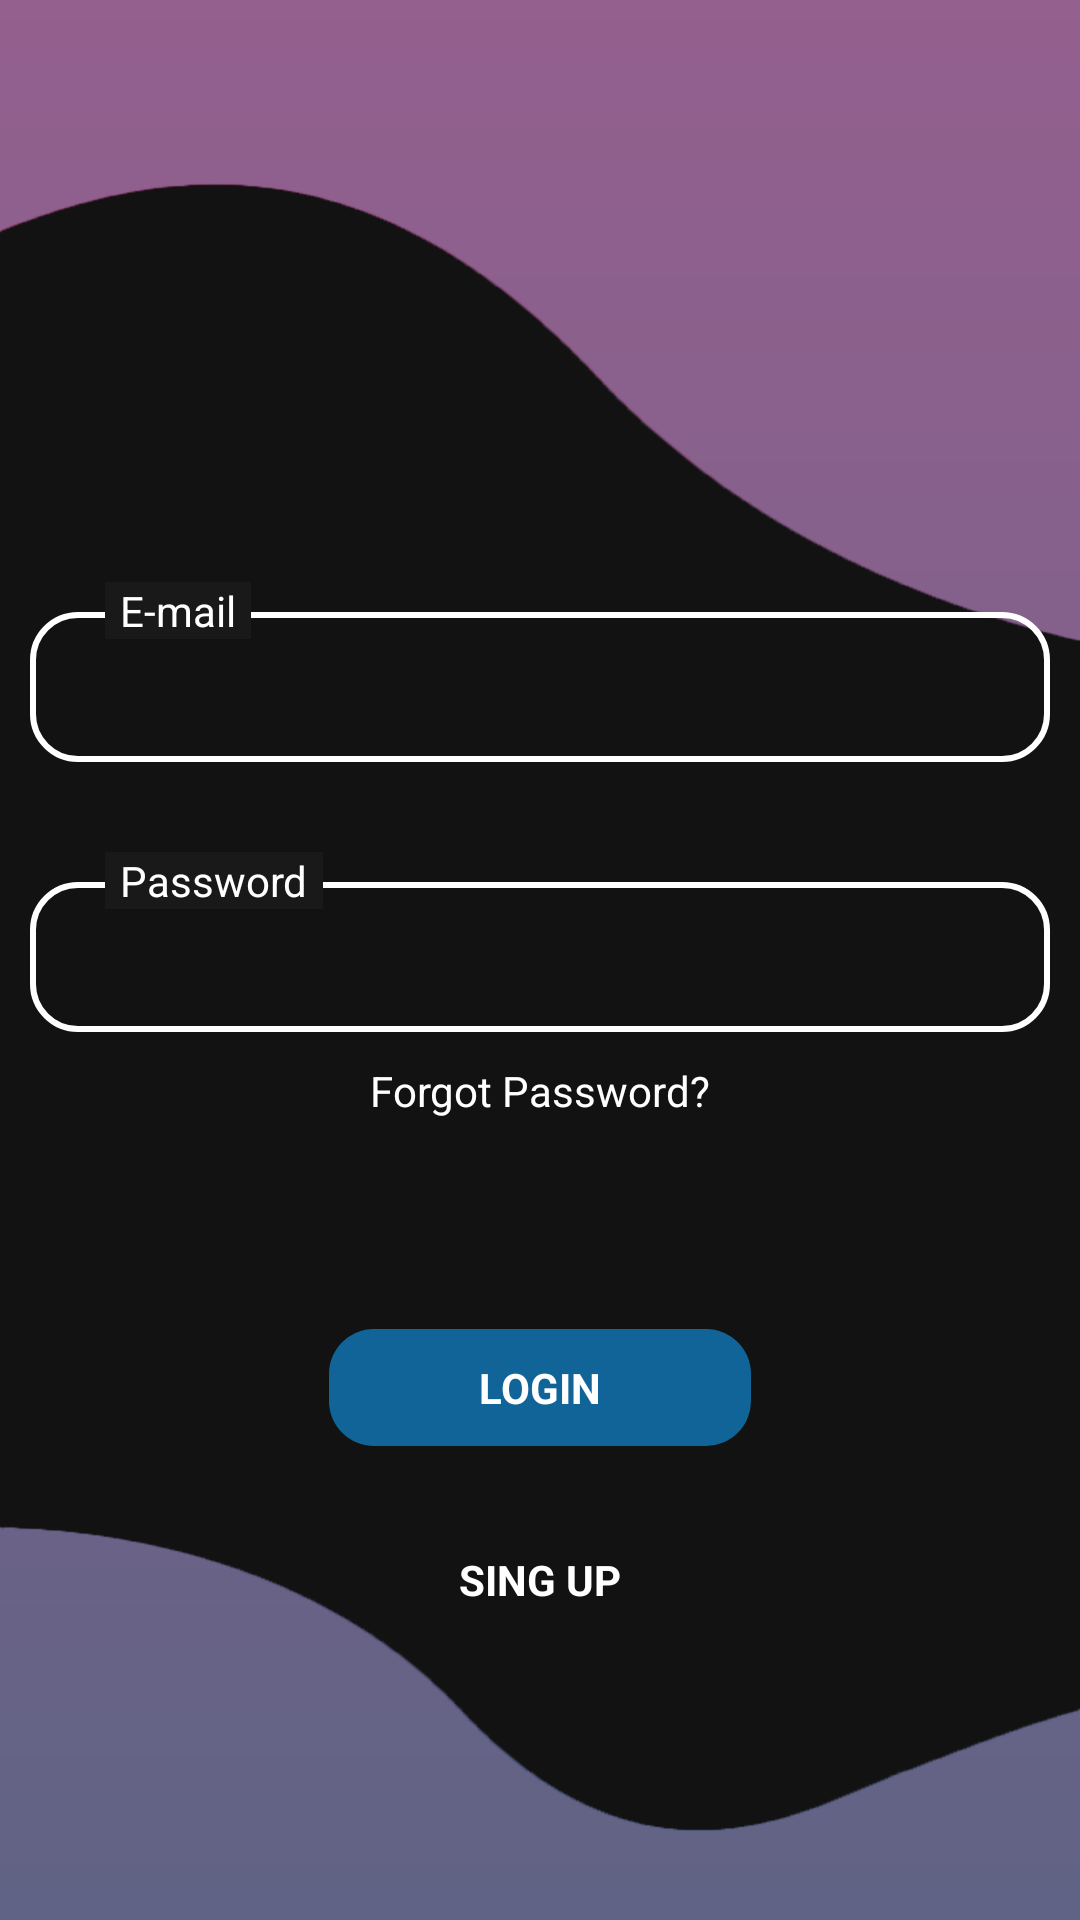

Here is an Android app screen rendered from its layout file. Give the layout XML and the strings, colors and styles it references.
<!-- AndroidManifest.xml: application theme Theme.HMIYH -->
<!-- res/layout/activity_main.xml -->
<?xml version="1.0" encoding="utf-8"?>
<RelativeLayout xmlns:android="http://schemas.android.com/apk/res/android"
    xmlns:app="http://schemas.android.com/apk/res-auto"
    xmlns:tools="http://schemas.android.com/tools"
    android:layout_width="match_parent"
    android:layout_height="match_parent"
    android:background="@drawable/backgraund_back"
    tools:context=".MainActivity">

    <RelativeLayout
        android:layout_width="match_parent"
        android:layout_height="match_parent"
        android:id="@+id/img_background"
        android:background="@drawable/black_line">

        <RelativeLayout
            android:layout_width="340dp"
            android:layout_height="wrap_content"
            android:layout_centerHorizontal="true"
            android:layout_centerVertical="true">

            <RelativeLayout
                android:layout_width="wrap_content"
                android:layout_height="wrap_content"
                android:layout_marginTop="100dp"
                android:id="@+id/emailRelat">

                <EditText
                    android:layout_width="match_parent"
                    android:layout_height="50dp"
                    android:id="@+id/email"
                    android:layout_marginTop="10dp"
                    android:textColor="@color/white"
                    android:padding="10dp"
                    android:textStyle="bold"
                    android:background="@drawable/edittext_border_radius"/>

                <TextView
                    android:layout_width="wrap_content"
                    android:layout_height="wrap_content"
                    android:text="E-mail"
                    android:layout_marginStart="25dp"
                    android:layout_alignParentStart="true"
                    android:paddingLeft="5dp"
                    android:paddingRight="5dp"
                    android:background="#191919"
                    android:textColor="@color/white" />

            </RelativeLayout>

            <RelativeLayout
                android:layout_width="wrap_content"
                android:layout_height="wrap_content"
                android:layout_below="@+id/emailRelat"
                android:layout_marginTop="30dp"
                android:id="@+id/passRelat">

                <EditText
                    android:layout_width="match_parent"
                    android:layout_height="50dp"
                    android:id="@+id/pass"
                    android:layout_marginTop="10dp"
                    android:password="true"
                    android:textColor="@color/white"
                    android:padding="10dp"
                    android:textStyle="bold"
                    android:background="@drawable/edittext_border_radius"/>

                <TextView
                    android:layout_width="wrap_content"
                    android:layout_height="wrap_content"
                    android:text="Password"
                    android:layout_marginStart="25dp"
                    android:layout_alignParentStart="true"
                    android:paddingLeft="5dp"
                    android:paddingRight="5dp"
                    android:background="#191919"
                    android:textColor="@color/white" />

            </RelativeLayout>

            <TextView
                android:layout_width="wrap_content"
                android:layout_height="wrap_content"
                android:id="@+id/forgotPass"
                android:textColor="@color/white"
                android:text="Forgot Password?"
                android:layout_centerHorizontal="true"
                android:layout_marginTop="10dp"
                android:clickable="true"
                android:layout_below="@+id/passRelat"/>

            <TextView
                android:layout_width="wrap_content"
                android:layout_height="wrap_content"
                android:id="@+id/btnIN"
                android:layout_centerHorizontal="true"
                android:layout_marginTop="70dp"
                android:paddingLeft="50dp"
                android:paddingRight="50dp"
                android:paddingTop="10dp"
                android:paddingBottom="10dp"
                android:layout_below="@+id/forgotPass"
                android:textColor="@color/white"
                android:textStyle="bold"
                android:text="LOGIN"
                android:background="@drawable/backgraund_btn"/>

            <TextView
                android:layout_width="wrap_content"
                android:layout_height="wrap_content"
                android:id="@+id/btnUP"
                android:layout_centerHorizontal="true"
                android:layout_marginTop="25dp"
                android:paddingLeft="50dp"
                android:paddingRight="50dp"
                android:paddingTop="10dp"
                android:paddingBottom="10dp"
                android:layout_below="@+id/btnIN"
                android:textColor="@color/white"
                android:textStyle="bold"
                android:text="SING UP" />

        </RelativeLayout>

    </RelativeLayout>

</RelativeLayout>
<!-- resources referenced by this layout -->
<resources>
  <color name="white">#FFFFFFFF</color>
  <!-- drawable backgraund_back (drawable) -->
  <?xml version="1.0" encoding="utf-8"?>
  <shape xmlns:android="http://schemas.android.com/apk/res/android">
  
      <gradient
          android:angle="90"
          android:endColor="#94608e"
          android:startColor="#606385"
          android:type="linear" />
  
      <corners
          android:radius="0dp"/>
  </shape>
  <!-- drawable backgraund_btn (drawable) -->
  <?xml version="1.0" encoding="utf-8"?>
  <shape xmlns:android="http://schemas.android.com/apk/res/android">
      <gradient
          android:angle="45"
          android:endColor="#116498"
          android:startColor="#116498"
          android:type="linear" />
  
      <corners
          android:radius="15dp"/>
  </shape>
  <!-- drawable black_line: png bitmap (drawable-v24, 280316 bytes) -->
  <!-- drawable edittext_border_radius (drawable) -->
  <?xml version="1.0" encoding="utf-8"?>
  <shape xmlns:android="http://schemas.android.com/apk/res/android">
  
      <stroke
          android:width="2dp"
          android:color="#ffffff" />
  
      <corners android:radius="15dp" />
  
  </shape>
  <style name="Theme.HMIYH" parent="Theme.MaterialComponents.DayNight.NoActionBar">
          
          <item name="colorPrimary">@color/purple_500</item>
          <item name="colorPrimaryVariant">@color/purple_700</item>
          <item name="colorOnPrimary">@color/white</item>
          
          <item name="colorSecondary">@color/teal_200</item>
          <item name="colorSecondaryVariant">@color/teal_700</item>
          <item name="colorOnSecondary">@color/black</item>
          
          <item name="android:statusBarColor" tools:targetApi="l">?attr/colorPrimaryVariant</item>
          
      </style>
  <color name="purple_500">#FFFFFF</color>
  <color name="purple_700">#191919</color>
  <color name="teal_200">#FF03DAC5</color>
  <color name="teal_700">#FF018786</color>
  <color name="black">#FF000000</color>
</resources>
